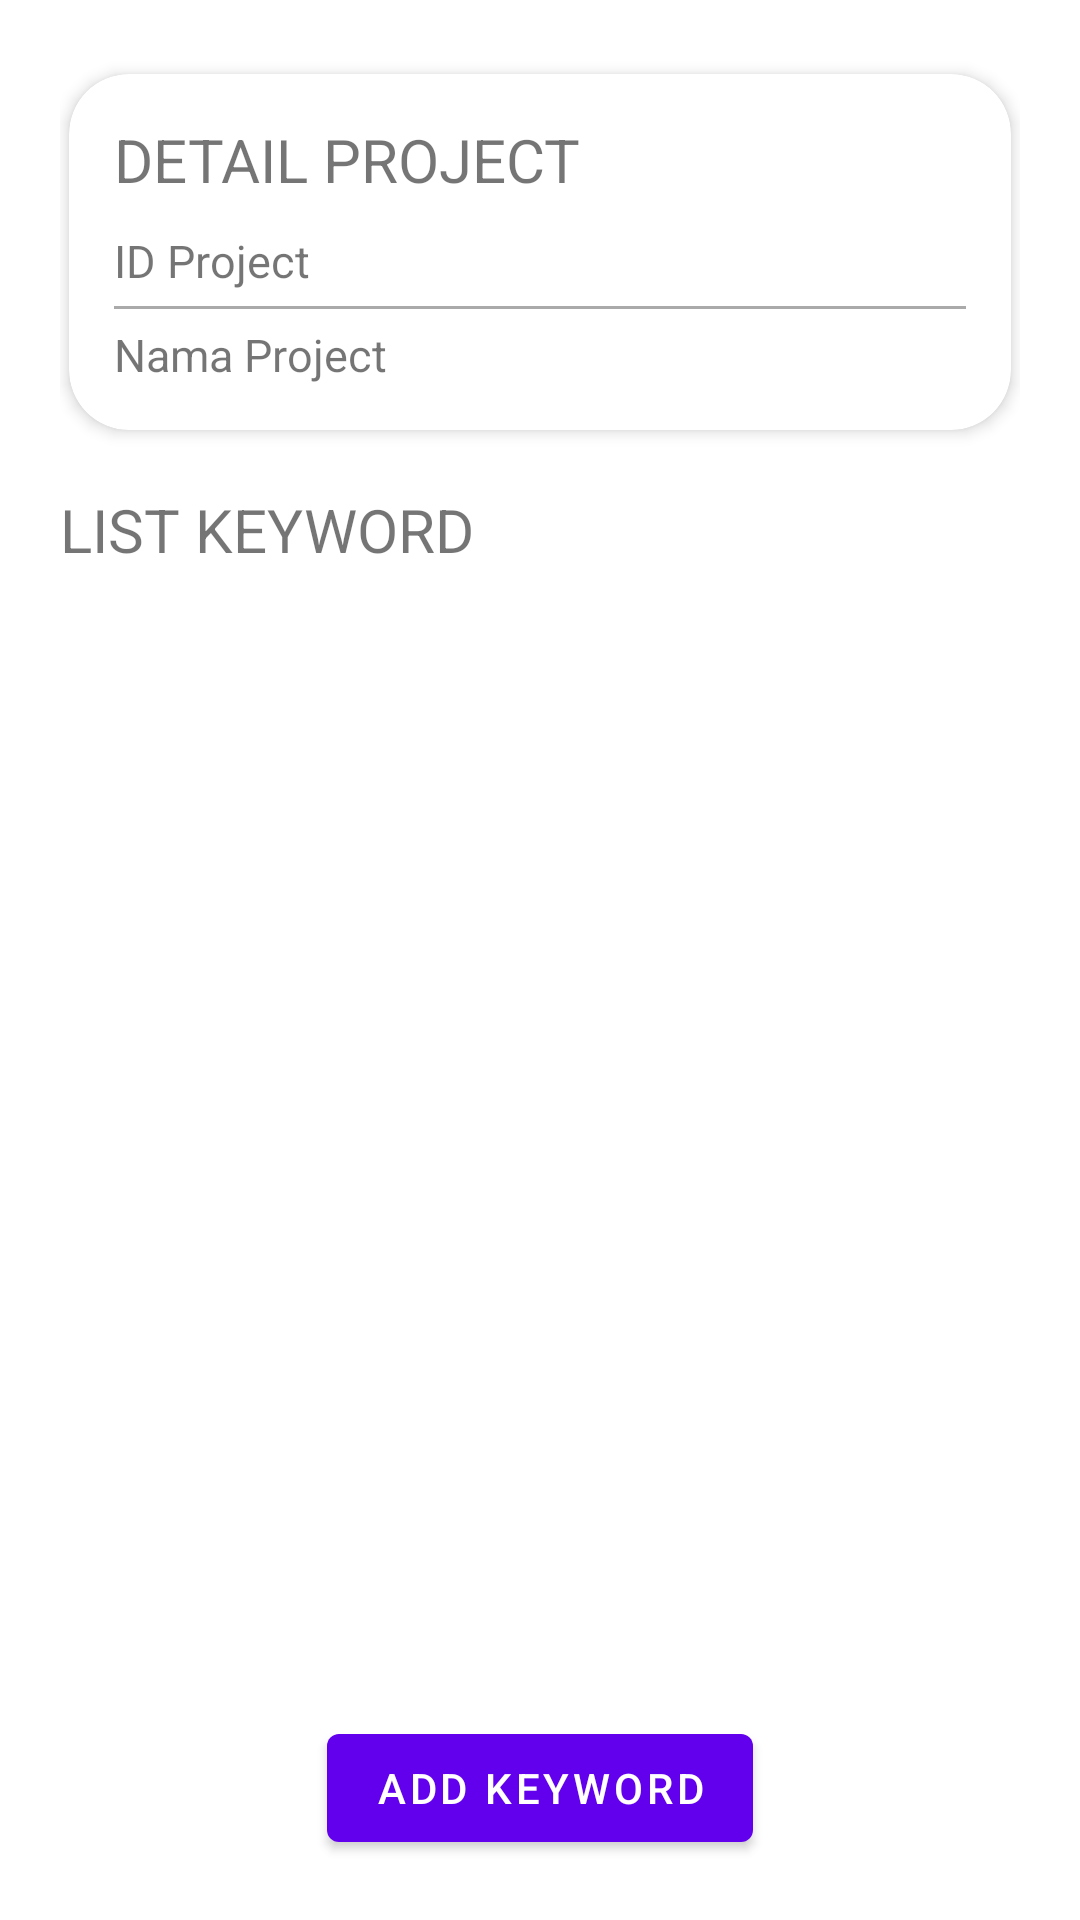

Produce the Android XML layout that renders to this screen, including the resource entries it uses.
<!-- AndroidManifest.xml: application theme Theme.OptimasiProject -->
<!-- res/layout/activity_list_keyword.xml -->
<?xml version="1.0" encoding="utf-8"?>
<RelativeLayout xmlns:android="http://schemas.android.com/apk/res/android"
    xmlns:app="http://schemas.android.com/apk/res-auto"
    xmlns:tools="http://schemas.android.com/tools"
    android:layout_width="match_parent"
    android:layout_height="match_parent"
    tools:context=".MainActivity"
    android:padding="20dp">
    <androidx.cardview.widget.CardView
        android:layout_width="match_parent"
        android:layout_height="wrap_content"
        android:foreground="?android:attr/selectableItemBackground"
        android:layout_marginBottom="15dp"
        app:cardCornerRadius="20dp"
        app:cardElevation="3dp"
        app:cardPreventCornerOverlap="false"
        app:cardUseCompatPadding="true"
        android:id="@+id/detailProject">
        <LinearLayout
            android:layout_width="match_parent"
            android:layout_height="wrap_content"
            android:padding="15dp"
            android:orientation="vertical">
            <com.google.android.material.textview.MaterialTextView
                android:layout_width="wrap_content"
                android:layout_height="wrap_content"
                android:text="DETAIL PROJECT"
                android:textSize="20dp"
                android:layout_marginBottom="10dp"/>
            <com.google.android.material.textview.MaterialTextView
                android:id="@+id/textIdProject"
                android:layout_width="wrap_content"
                android:layout_height="wrap_content"
                android:text="ID Project"
                android:textSize="15dp" />
            <View
                android:layout_width="match_parent"
                android:layout_height="1dp"
                android:background="@android:color/darker_gray"
                android:layout_marginVertical="5dp"/>
            <com.google.android.material.textview.MaterialTextView
                android:id="@+id/textNamaProject"
                android:layout_width="wrap_content"
                android:layout_height="wrap_content"
                android:text="Nama Project"
                android:textSize="15dp" />
        </LinearLayout>
    </androidx.cardview.widget.CardView>
    <com.google.android.material.textview.MaterialTextView
        android:id="@+id/textListKeyword"
        android:layout_width="wrap_content"
        android:layout_height="wrap_content"
        android:text="LIST KEYWORD"
        android:textSize="20dp"
        android:layout_marginBottom="10dp"
        android:layout_below="@id/detailProject"/>
    <androidx.recyclerview.widget.RecyclerView
        android:id="@+id/recyclerView"
        android:layout_width="match_parent"
        android:layout_height="wrap_content"
        android:layout_above="@id/buttonAdd"
        android:layout_marginBottom="10dp"
        android:layout_below="@id/textListKeyword"/>
    <com.google.android.material.button.MaterialButton
        android:id="@+id/buttonAdd"
        android:layout_width="wrap_content"
        android:layout_height="wrap_content"
        android:layout_alignParentBottom="true"
        android:layout_centerHorizontal="true"
        android:text="Add Keyword" />
</RelativeLayout>
<!-- resources referenced by this layout -->
<resources>
  <style name="Theme.OptimasiProject" parent="Theme.MaterialComponents.DayNight.DarkActionBar">
          
          <item name="colorPrimary">@color/purple_500</item>
          <item name="colorPrimaryVariant">@color/purple_700</item>
          <item name="colorOnPrimary">@color/white</item>
          
          <item name="colorSecondary">@color/teal_200</item>
          <item name="colorSecondaryVariant">@color/teal_700</item>
          <item name="colorOnSecondary">@color/black</item>
          
          <item name="android:statusBarColor" tools:targetApi="l">?attr/colorPrimaryVariant</item>
          
      </style>
  <!-- not gathered from this repository: default colours our renderer supplied (Android Studio template values) -->
  <color name="purple_500">#FF6200EE</color>
  <color name="purple_700">#FF3700B3</color>
  <color name="teal_200">#FF03DAC5</color>
  <color name="teal_700">#FF018786</color>
  <color name="black">#FF000000</color>
  <color name="white">#FFFFFFFF</color>
</resources>
